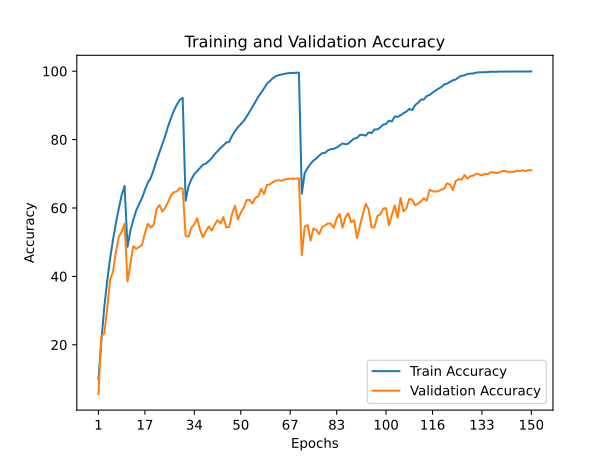

Values plotted in this chart, from the file beside it:
train_accuracy; train_loss; valid_accuracy; valid_loss
9,9280; 3,8952; 5,6200; 5,3019
20,9640; 3,1947; 22,5800; 3,1851
30,8820; 2,6754; 23,2400; 3,1703
38,6040; 2,2982; 30,2800; 2,8585
45,1460; 2,0078; 38,8700; 2,3400
50,6420; 1,7811; 41,3100; 2,2903
55,5440; 1,5972; 47,1000; 2,0233
59,7980; 1,4225; 51,5500; 1,8235
63,7760; 1,2798; 53,1700; 1,7459
66,4920; 1,1814; 55,4100; 1,6485
48,6420; 1,8617; 38,5000; 2,4707
53,3720; 1,6589; 43,6000; 2,1819
56,5100; 1,5380; 48,8400; 1,9593
59,2780; 1,4371; 48,0800; 1,9873
61,1940; 1,3582; 48,5700; 2,0145
62,9180; 1,2776; 49,2000; 1,9251
65,3220; 1,1917; 52,7000; 1,8054
67,3620; 1,1214; 55,4000; 1,7233
68,7380; 1,0581; 54,2900; 1,7266
71,2040; 0,9770; 55,0200; 1,7164
73,8220; 0,8849; 59,6700; 1,5691
76,2780; 0,7983; 60,8600; 1,4882
78,8520; 0,7135; 58,9700; 1,6370
81,1360; 0,6251; 60,0800; 1,5365
83,9840; 0,5389; 61,7700; 1,4916
86,3480; 0,4600; 63,8000; 1,4313
88,5300; 0,3967; 64,6100; 1,4212
90,2500; 0,3432; 64,8500; 1,4377
91,6240; 0,3039; 65,8300; 1,3789
92,2040; 0,2888; 65,6400; 1,3692
62,1080; 1,3159; 51,8500; 1,8166
66,3480; 1,1432; 51,5900; 1,8881
68,4200; 1,0687; 54,2100; 1,8256
69,8960; 1,0195; 55,2800; 1,7038
70,8320; 0,9806; 57,0600; 1,6494
71,7560; 0,9556; 53,4800; 1,8938
72,6700; 0,9146; 51,4800; 1,9915
72,9820; 0,8970; 53,2400; 1,8053
73,7420; 0,8730; 54,6400; 1,8544
74,5780; 0,8462; 53,3800; 1,9456
75,7340; 0,8057; 55,1200; 1,8027
76,6480; 0,7738; 56,4400; 1,7525
77,5240; 0,7381; 55,4700; 1,8344
78,2900; 0,7147; 57,3300; 1,7697
79,1320; 0,6805; 54,3400; 1,9264
79,3640; 0,6753; 54,3900; 1,9665
81,0860; 0,6133; 58,3000; 1,7460
82,4520; 0,5739; 60,6900; 1,5622
83,6340; 0,5294; 56,6200; 1,8633
84,5060; 0,4992; 58,6800; 1,8049
85,4420; 0,4666; 60,0100; 1,6912
86,7140; 0,4292; 62,2900; 1,5708
88,1080; 0,3806; 62,4000; 1,6558
89,5340; 0,3411; 61,3000; 1,6978
91,0360; 0,2946; 62,9700; 1,5726
92,5080; 0,2488; 63,4300; 1,6715
93,7100; 0,2153; 65,6100; 1,5203
94,9560; 0,1756; 64,0700; 1,5724
96,3240; 0,1349; 66,7400; 1,4354
97,1000; 0,1119; 66,8700; 1,4866
... 90 more rows
